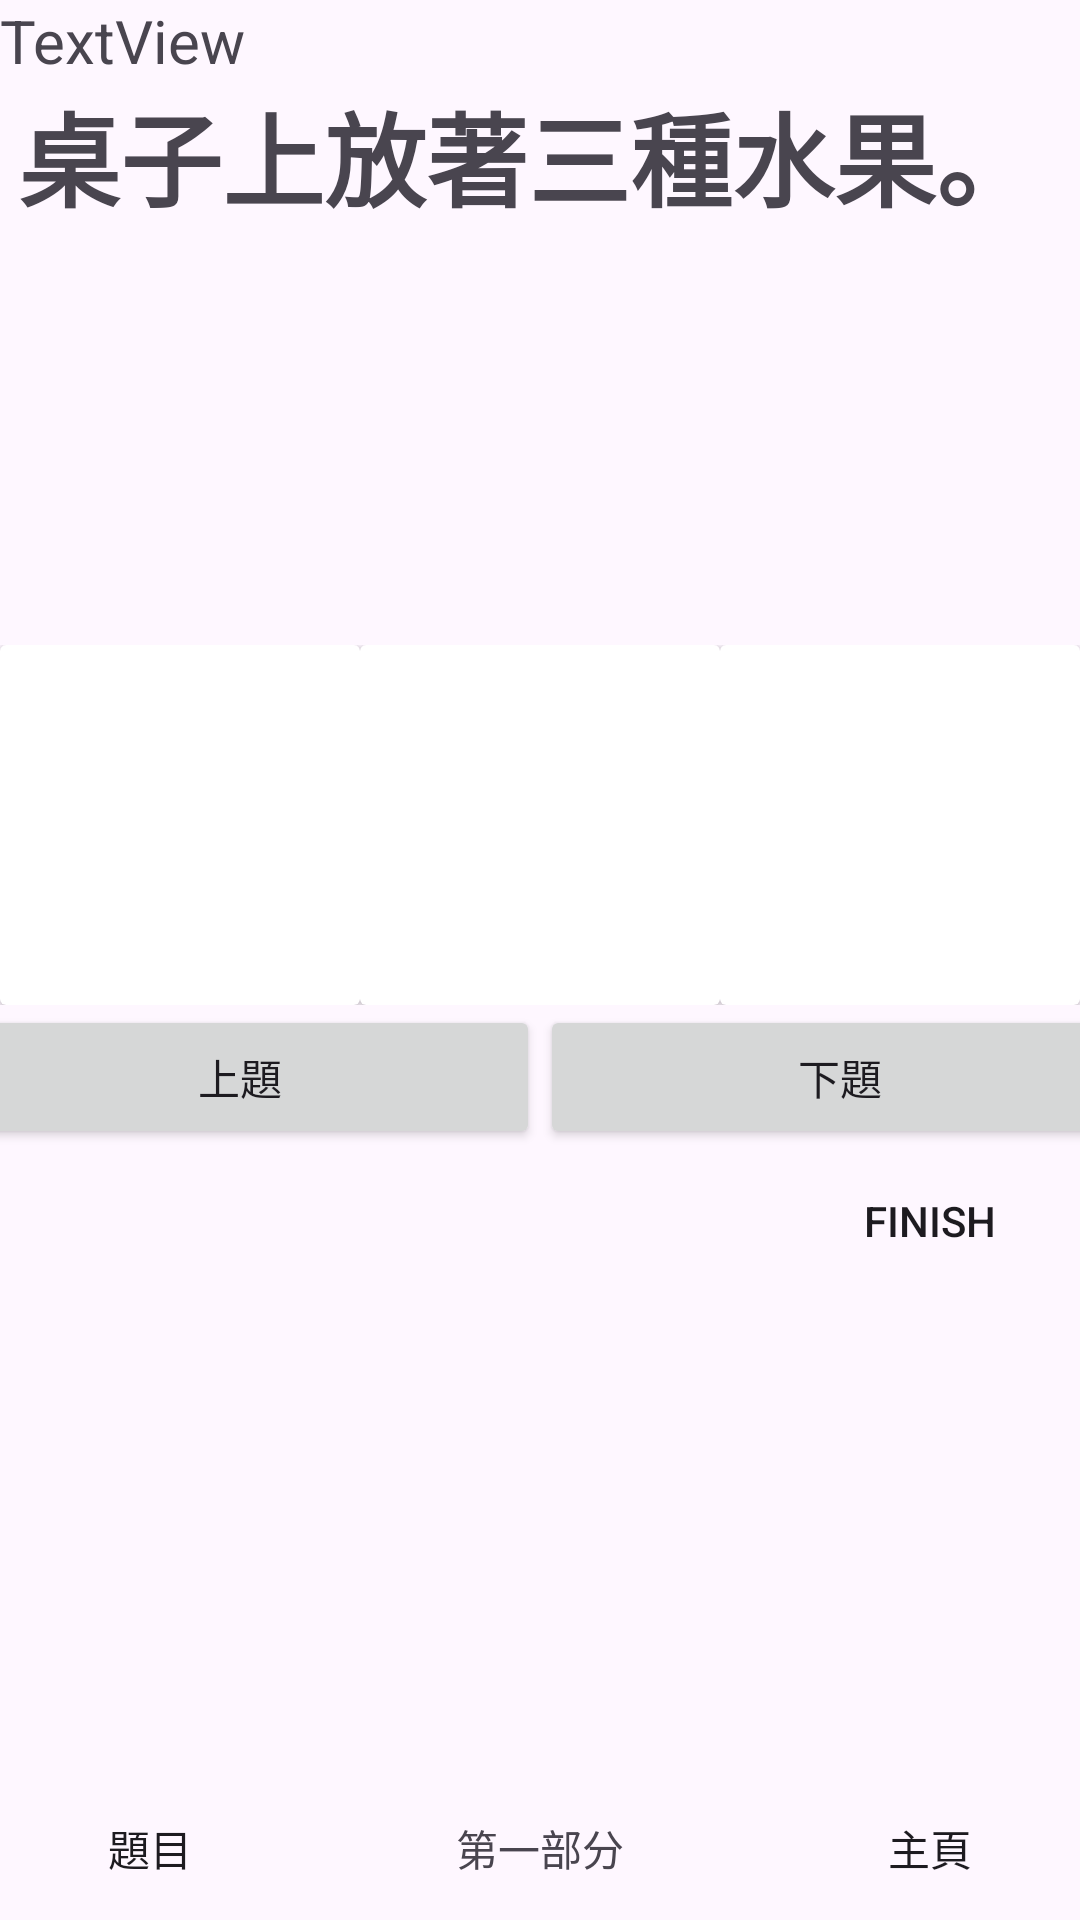

Reconstruct the res/layout file that produces this screen, plus the resources it refers to.
<!-- AndroidManifest.xml: application theme Theme.Firebfcu -->
<!-- res/layout/activity_reading_test_page.xml -->
<?xml version="1.0" encoding="utf-8"?>
<androidx.constraintlayout.widget.ConstraintLayout xmlns:android="http://schemas.android.com/apk/res/android"
    xmlns:app="http://schemas.android.com/apk/res-auto"
    xmlns:tools="http://schemas.android.com/tools"
    android:layout_width="match_parent"
    android:layout_height="match_parent"
    tools:context=".ReadingTestPage">

    <LinearLayout
        android:layout_width="match_parent"
        android:layout_height="match_parent"
        android:orientation="vertical"
        tools:layout_editor_absoluteX="1dp"
        tools:layout_editor_absoluteY="1dp">

        <TextView
            android:id="@+id/qNumber"
            android:layout_width="match_parent"
            android:layout_height="wrap_content"
            android:text="TextView"
            android:textSize="20sp" />

        <TextView
            android:id="@+id/questionTextView"
            android:layout_width="match_parent"
            android:layout_height="188dp"
            android:text="桌子上放著三種水果。 "
            android:textAlignment="center"
            android:textSize="34sp"
            android:textStyle="bold" />

        <LinearLayout
            android:layout_width="match_parent"
            android:layout_height="wrap_content"
            android:orientation="horizontal"
            android:gravity="center_horizontal">

            <androidx.cardview.widget.CardView
                android:layout_width="wrap_content"
                android:layout_height="wrap_content">

                <ImageView
                    android:id="@+id/img1"
                    android:layout_width="120dp"
                    android:layout_height="120dp"
                    android:clickable="true"/>

            </androidx.cardview.widget.CardView>

            <androidx.cardview.widget.CardView
                android:layout_width="wrap_content"
                android:layout_height="wrap_content">

                <ImageView
                    android:id="@+id/img2"
                    android:layout_width="120dp"
                    android:layout_height="120dp"
                    android:clickable="true"/>

            </androidx.cardview.widget.CardView>

            <androidx.cardview.widget.CardView
                android:layout_width="wrap_content"
                android:layout_height="wrap_content">

                <ImageView
                    android:id="@+id/img3"
                    android:layout_width="120dp"
                    android:layout_height="120dp"
                    android:clickable="true"/>

            </androidx.cardview.widget.CardView>

        </LinearLayout>

    <LinearLayout
        android:layout_width="match_parent"
        android:layout_height="wrap_content"
        android:orientation="horizontal"
        android:gravity="center_horizontal">

        <Button
            android:id="@+id/btnPrev1"
            android:layout_width="200dp"
            android:layout_height="wrap_content"
            android:text="上題" />

        <Button
            android:id="@+id/btnNext1"
            android:layout_width="200dp"
            android:layout_height="wrap_content"
            android:text="下題" />

    </LinearLayout>


        <LinearLayout
            android:layout_width="match_parent"
            android:layout_height="match_parent"
            android:gravity="right"
            android:orientation="vertical">

            <Button
                android:id="@+id/finish"
                android:layout_width="100dp"
                android:layout_height="wrap_content"
                android:layout_gravity="right"
                android:background="@drawable/circle"
                android:text="finish" />


            <LinearLayout
                android:layout_width="match_parent"
                android:layout_height="match_parent"
                android:gravity="bottom"
                android:orientation="horizontal">


                <Button
                    android:id="@+id/toMenuPageA"
                    android:layout_width="100dp"
                    android:layout_height="wrap_content"
                    android:layout_gravity="bottom"
                    android:background="@drawable/circle"
                    android:text="題目" />

                <TextView
                    android:id="@+id/textView"
                    android:layout_width="wrap_content"
                    android:layout_height="wrap_content"
                    android:layout_weight="1"
                    android:text="第一部分"
                    android:textAlignment="center" />

                <Button
                    android:id="@+id/toMainAct"
                    android:layout_width="100dp"
                    android:layout_height="wrap_content"
                    android:background="@drawable/circle"
                    android:text="主頁" />


            </LinearLayout>
        </LinearLayout>


    </LinearLayout>
</androidx.constraintlayout.widget.ConstraintLayout>
<!-- resources referenced by this layout -->
<resources>
  <!-- drawable circle (drawable) -->
  <?xml version="1.0" encoding="utf-8"?>
  <selector xmlns:android="http://schemas.android.com/apk/res/android">
      <item>
          <shape android:shape="rectangle">
              <size android:width="40dp"
                  android:height="40dp" />
          </shape>
      </item>
  </selector>
  <style name="Theme.Firebfcu" parent="Base.Theme.Firebfcu" />
  <style name="Base.Theme.Firebfcu" parent="Theme.Material3.DayNight.NoActionBar">
          
          
      </style>
</resources>
